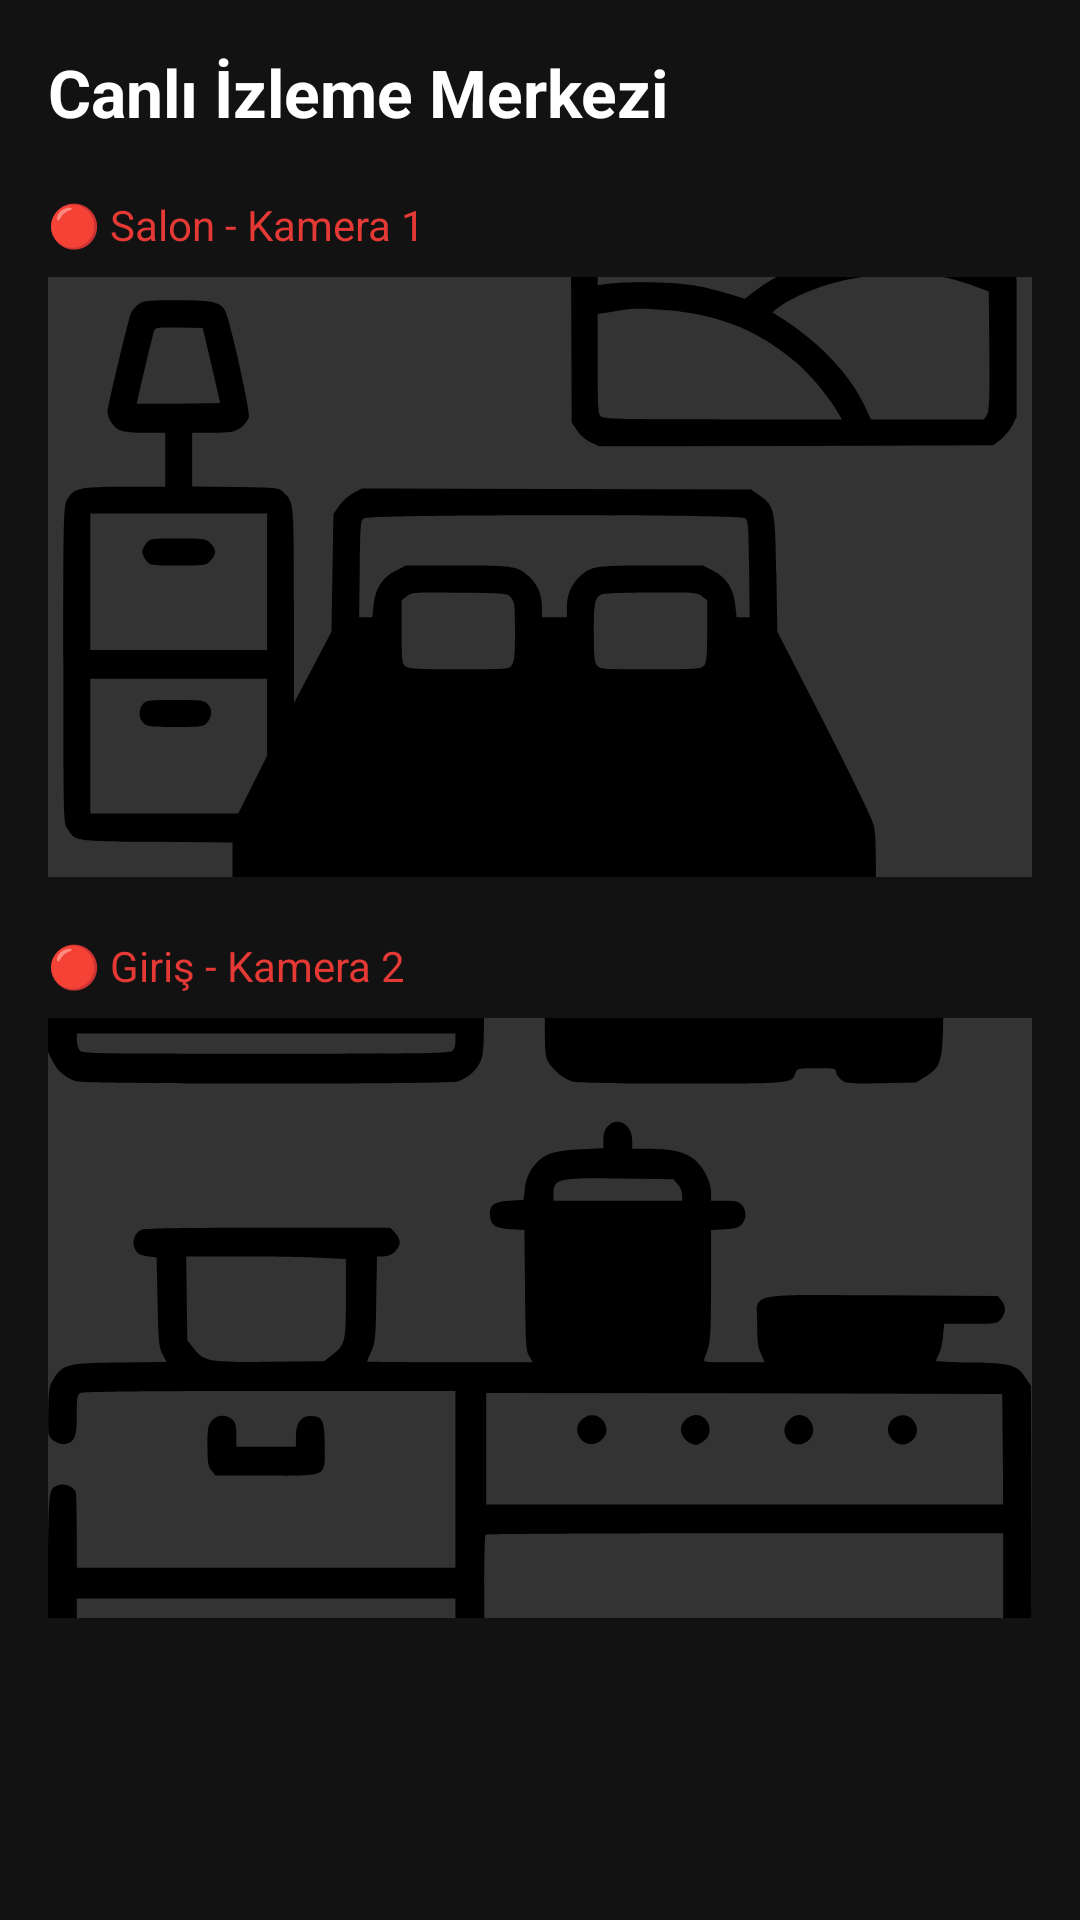

The Android layout XML behind this screen, and the referenced resources:
<!-- AndroidManifest.xml: application theme Theme.NetelsanSmartHome -->
<!-- res/layout/activity_camera.xml -->
<?xml version="1.0" encoding="utf-8"?>

<ScrollView xmlns:android="http://schemas.android.com/apk/res/android"
    android:layout_width="match_parent"
    android:layout_height="match_parent"
    android:background="#121212"> <LinearLayout
    android:layout_width="match_parent"
    android:layout_height="wrap_content"
    android:orientation="vertical"
    android:padding="16dp">

    <TextView
        android:layout_width="wrap_content"
        android:layout_height="wrap_content"
        android:text="Canlı İzleme Merkezi"
        android:textColor="#FFFFFF"
        android:textSize="22sp"
        android:textStyle="bold"
        android:layout_marginBottom="20dp"/>

    <TextView
        android:layout_width="wrap_content"
        android:layout_height="wrap_content"
        android:text="🔴 Salon - Kamera 1"
        android:textColor="#E53935"
        android:layout_marginBottom="8dp"/>

    <ImageView
        android:id="@+id/cam1"
        android:layout_width="match_parent"
        android:layout_height="200dp"
        android:scaleType="centerCrop"
        android:src="@drawable/bedroom"
        android:background="#333"/>

    <View android:layout_width="match_parent" android:layout_height="20dp"/>

    <TextView
        android:layout_width="wrap_content"
        android:layout_height="wrap_content"
        android:text="🔴 Giriş - Kamera 2"
        android:textColor="#E53935"
        android:layout_marginBottom="8dp"/>

    <ImageView
        android:id="@+id/cam2"
        android:layout_width="match_parent"
        android:layout_height="200dp"
        android:scaleType="centerCrop"
        android:src="@drawable/kitchen"
        android:background="#333"/>

</LinearLayout>
</ScrollView>
<!-- resources referenced by this layout -->
<resources>
  <!-- drawable bedroom: vector/xml drawable (drawable, 4677 chars, omitted) -->
  <!-- drawable kitchen: vector/xml drawable (drawable, 5949 chars, omitted) -->
  <style name="Theme.NetelsanSmartHome" parent="Base.Theme.NetelsanSmartHome" />
  <style name="Base.Theme.NetelsanSmartHome" parent="Theme.Material3.DayNight.NoActionBar">
          
          
      </style>
</resources>
